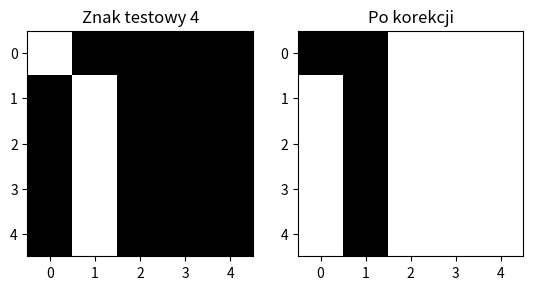

The script that saved this image:
import numpy as np
import matplotlib.pyplot as plt

baza_wzor = [
    np.array([[1, 1, -1, -1, -1], [-1, 1, -1, -1, -1], [-1, 1, -1, -1, -1], [-1, 1, -1, -1, -1], [-1, 1, -1, -1, -1]]),
    np.array([[1, -1, -1, -1, 1], [-1, 1, -1, 1, -1], [-1, -1, 1, -1, -1], [-1, 1, -1, 1, -1], [1, -1, -1, -1, 1]]),
    np.array([[-1, -1, 1, -1, -1], [-1, -1, 1, -1, -1], [1, 1, 1, 1, 1], [-1, -1, 1, -1, -1], [-1, -1, 1, -1, -1]]),
]

baza_test = [
    np.array([[-1, 1, -1, -1, -1], [-1, 1, -1, -1, -1], [-1, 1, -1, -1, -1], [-1, 1, -1, -1, -1], [-1, 1, -1, -1, -1]]),
    np.array([[1, 1, -1, -1, 1], [-1, 1, -1, 1, -1], [-1, 1, 1, 1, -1], [-1, 1, -1, 1, -1], [1, 1, -1, -1, 1]]),
    np.array([[-1, -1, -1, -1, -1], [-1, -1, 1, -1, -1], [1, 1, 1, 1, 1], [-1, -1, -1, -1, -1], [-1, -1, 1, -1, -1]]),
    np.array([[-1, 1, 1, 1, 1], [1, -1, 1, 1, 1], [1, -1, 1, 1, 1], [1, -1, 1, 1, 1], [1, -1, 1, 1, 1]]),
]


class Siec_hopfielda:
    def __init__(self, h, w):
        self.h = h
        self.w = w
        self.n = h * w
        self.weights_table = np.zeros((self.n, self.n))
    
    def naucz_obraz(self, wzor):
        wyjscie = wzor.reshape(1, len(wzor[0]) * len(wzor[1]))
        for i in range(self.n):
            for j in range(self.n):
                if i == j:
                    continue
                self.weights_table[i][j] += (wyjscie[0][i] * wyjscie[0][j]) / self.n
    
    def rozpoznaj_obraz(self, obraz):
        wyjscie = obraz.reshape(1, len(obraz[0]) * len(obraz[1]))
        for i in range(self.n):
            suma = 0
            for j in range(self.n):
                if i == j:
                    continue
                suma += wyjscie[0][j] * self.weights_table[i][j]
            wyjscie[0][i] = 1 if suma >= 0 else -1
        obraz_skorygowany = wyjscie.reshape(len(obraz[0]), len(obraz[1]))
        obraz_negatyw = obraz
        for x in range(len(obraz[0])):
            for y in range(len(obraz[1])):
                obraz_negatyw[x, y] = 1 if obraz_negatyw[x, y] == -1 else -1
        if np.array_equal(obraz_skorygowany, obraz) or np.array_equal(obraz_skorygowany, obraz_negatyw):
            return obraz_skorygowany
        return self.rozpoznaj_obraz(obraz_skorygowany)
    
hopfield = Siec_hopfielda(5,5)
for wzor in baza_wzor:
    hopfield.naucz_obraz(wzor)

for i in range(len(baza_test)):
    plt.subplot(1, 2, 1)
    plt.imshow(baza_test[i], interpolation='nearest', cmap='Greys')
    plt.title(f'Znak testowy {i+1}')
    plt.subplot(1, 2, 2)
    plt.imshow(hopfield.rozpoznaj_obraz(baza_test[i]), interpolation='nearest', cmap='Greys')
    plt.title(f'Po korekcji')
    plt.show()
